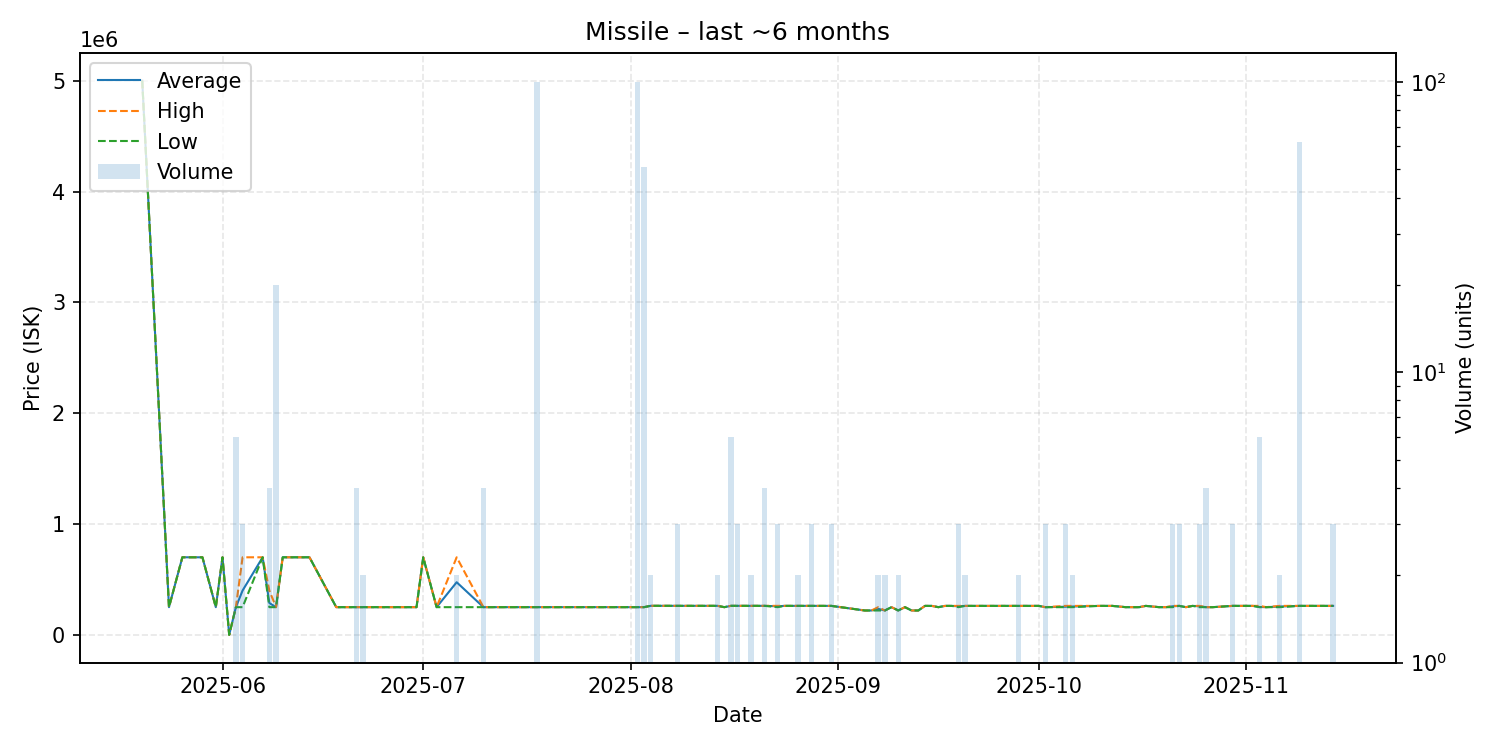

The data file committed next to this chart (first rows):
date, average, highest, lowest, order_count, volume
2025-05-20, 5000000, 5000000, 5000000, 1, 1
2025-05-24, 250000, 250000, 250000, 1, 1
2025-05-26, 700000, 700000, 700000, 1, 1
2025-05-29, 700000, 700000, 700000, 1, 1
2025-05-31, 250000, 250000, 250000, 1, 1
2025-06-01, 700000, 700000, 700000, 1, 1
2025-06-02, 0.01, 0.01, 0.01, 1, 1
2025-06-03, 250000, 250000, 250000, 2, 6
2025-06-04, 400000, 700000, 250000, 3, 3
2025-06-07, 700000, 700000, 700000, 1, 1
2025-06-08, 287500, 400000, 250000, 4, 4
2025-06-09, 250000, 250000, 250000, 1, 20
2025-06-10, 700000, 700000, 700000, 1, 1
2025-06-14, 700000, 700000, 700000, 1, 1
2025-06-18, 250000, 250000, 250000, 1, 1
2025-06-21, 250000, 250000, 250000, 1, 4
2025-06-22, 250000, 250000, 250000, 2, 2
2025-06-24, 250000, 250000, 250000, 1, 1
2025-06-26, 250000, 250000, 250000, 1, 1
2025-06-27, 250000, 250000, 250000, 1, 1
2025-06-29, 250000, 250000, 250000, 1, 1
2025-06-30, 250000, 250000, 250000, 1, 1
2025-07-01, 700000, 700000, 700000, 1, 1
2025-07-03, 250000, 250000, 250000, 1, 1
2025-07-06, 475000, 700000, 250000, 2, 2
2025-07-10, 250000, 250000, 250000, 4, 4
2025-07-14, 250000, 250000, 250000, 1, 1
2025-07-18, 250000, 250000, 250000, 1, 100
2025-07-24, 250000, 250000, 250000, 1, 1
2025-07-27, 250000, 250000, 250000, 1, 1
2025-07-30, 250000, 250000, 250000, 1, 1
2025-07-31, 250000, 250000, 250000, 1, 1
2025-08-02, 250000, 250000, 250000, 1, 100
2025-08-03, 250000, 250000, 250000, 2, 51
2025-08-04, 262200, 262200, 262200, 2, 2
2025-08-05, 262200, 262200, 262200, 1, 1
2025-08-08, 262000, 262000, 262000, 2, 3
2025-08-10, 262000, 262000, 262000, 1, 1
2025-08-12, 262000, 262000, 262000, 1, 1
2025-08-14, 262000, 262000, 262000, 2, 2
2025-08-15, 250000, 250000, 250000, 1, 1
2025-08-16, 262000, 262000, 262000, 3, 6
2025-08-17, 262000, 262000, 262000, 2, 3
2025-08-18, 261900, 261900, 261900, 1, 1
2025-08-19, 261900, 261900, 261900, 2, 2
2025-08-21, 261900, 261900, 261900, 2, 4
2025-08-23, 257867, 261800, 250000, 3, 3
2025-08-24, 261700, 261700, 261700, 1, 1
2025-08-26, 261700, 261700, 261700, 2, 2
2025-08-27, 261700, 261700, 261700, 1, 1
2025-08-28, 261700, 261700, 261700, 2, 3
2025-08-30, 261600, 261600, 261600, 1, 1
2025-08-31, 261600, 261600, 261600, 3, 3
2025-09-05, 220000, 220000, 220000, 1, 1
2025-09-06, 220000, 220000, 220000, 1, 1
2025-09-07, 235000, 250000, 220000, 2, 2
2025-09-08, 220000, 220000, 220000, 2, 2
2025-09-09, 250000, 250000, 250000, 1, 1
2025-09-10, 220000, 220000, 220000, 2, 2
2025-09-11, 250000, 250000, 250000, 1, 1
... 44 more rows
